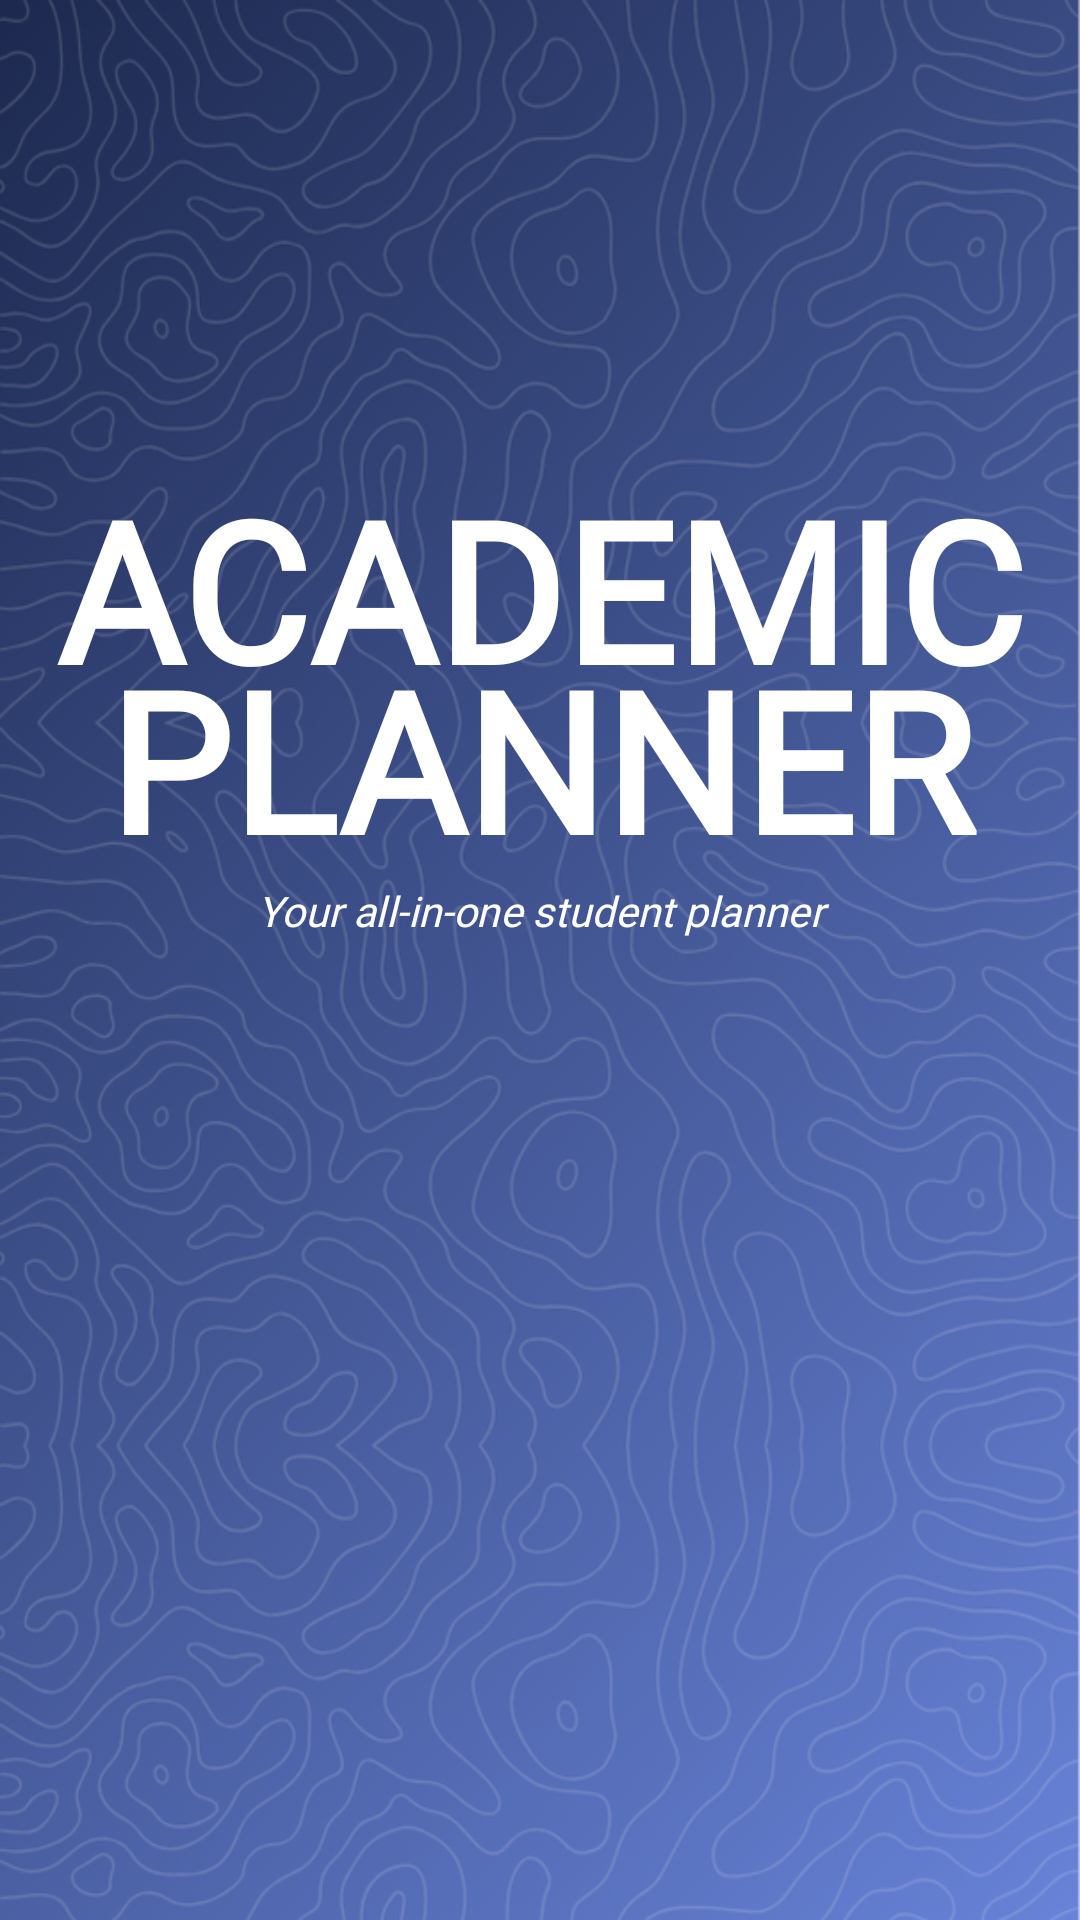

Android layout source for this screen:
<!-- AndroidManifest.xml: application theme Theme.AcademicPlanner -->
<!-- res/layout/activity_splash_screen.xml -->
<?xml version="1.0" encoding="utf-8"?>
<RelativeLayout
    xmlns:android="http://schemas.android.com/apk/res/android"
    xmlns:app="http://schemas.android.com/apk/res-auto"
    xmlns:tools="http://schemas.android.com/tools"
    android:id="@+id/main"
    android:layout_width="match_parent"
    android:layout_height="match_parent"
    android:background="@drawable/design">

    <TextView
        android:id="@+id/app_title"
        android:layout_width="match_parent"
        android:layout_height="169dp"
        android:layout_alignParentEnd="true"
        android:layout_alignParentBottom="true"
        android:layout_marginEnd="0dp"
        android:layout_marginBottom="331dp"
        android:fontFamily="@font/racing_sans_one"
        android:gravity="center"
        android:lineSpacingExtra="-20dp"
        android:shadowColor="#00000000"
        android:shadowRadius="100"
        android:text="ACADEMIC PLANNER"
        android:textColor="@android:color/white"
        android:textSize="65sp"
        android:textStyle="bold" />

    <TextView
        android:id="@+id/app_tagline"
        android:layout_width="match_parent"
        android:layout_height="91dp"
        android:layout_alignParentBottom="true"
        android:layout_marginBottom="291dp"
        android:fontFamily="@font/dm_sans"
        android:gravity="center"
        android:text="Your all-in-one student planner"
        android:textColor="@android:color/white"
        android:textSize="14sp"
        android:textStyle="italic" />


</RelativeLayout>
<!-- resources referenced by this layout -->
<resources>
  <!-- drawable design: png bitmap (drawable, 610746 bytes) -->
  <style name="Theme.AcademicPlanner" parent="Base.Theme.AcademicPlanner">
          <item name="toolbarStyle">@style/Widget.MyApp.Toolbar</item>
      </style>
  <style name="Base.Theme.AcademicPlanner" parent="Theme.AppCompat.Light.NoActionBar">
          
          
      </style>
  <style name="Widget.MyApp.Toolbar" parent="Widget.AppCompat.Toolbar">
          <item name="titleTextAppearance">@style/CustomToolbarTextAppearance</item>
      </style>
  <style name="CustomToolbarTextAppearance" parent="TextAppearance.Widget.AppCompat.Toolbar.Title">
          <item name="android:fontFamily">@font/dm_sans_bold</item>
          <item name="android:textSize">20sp</item>
      </style>
</resources>
